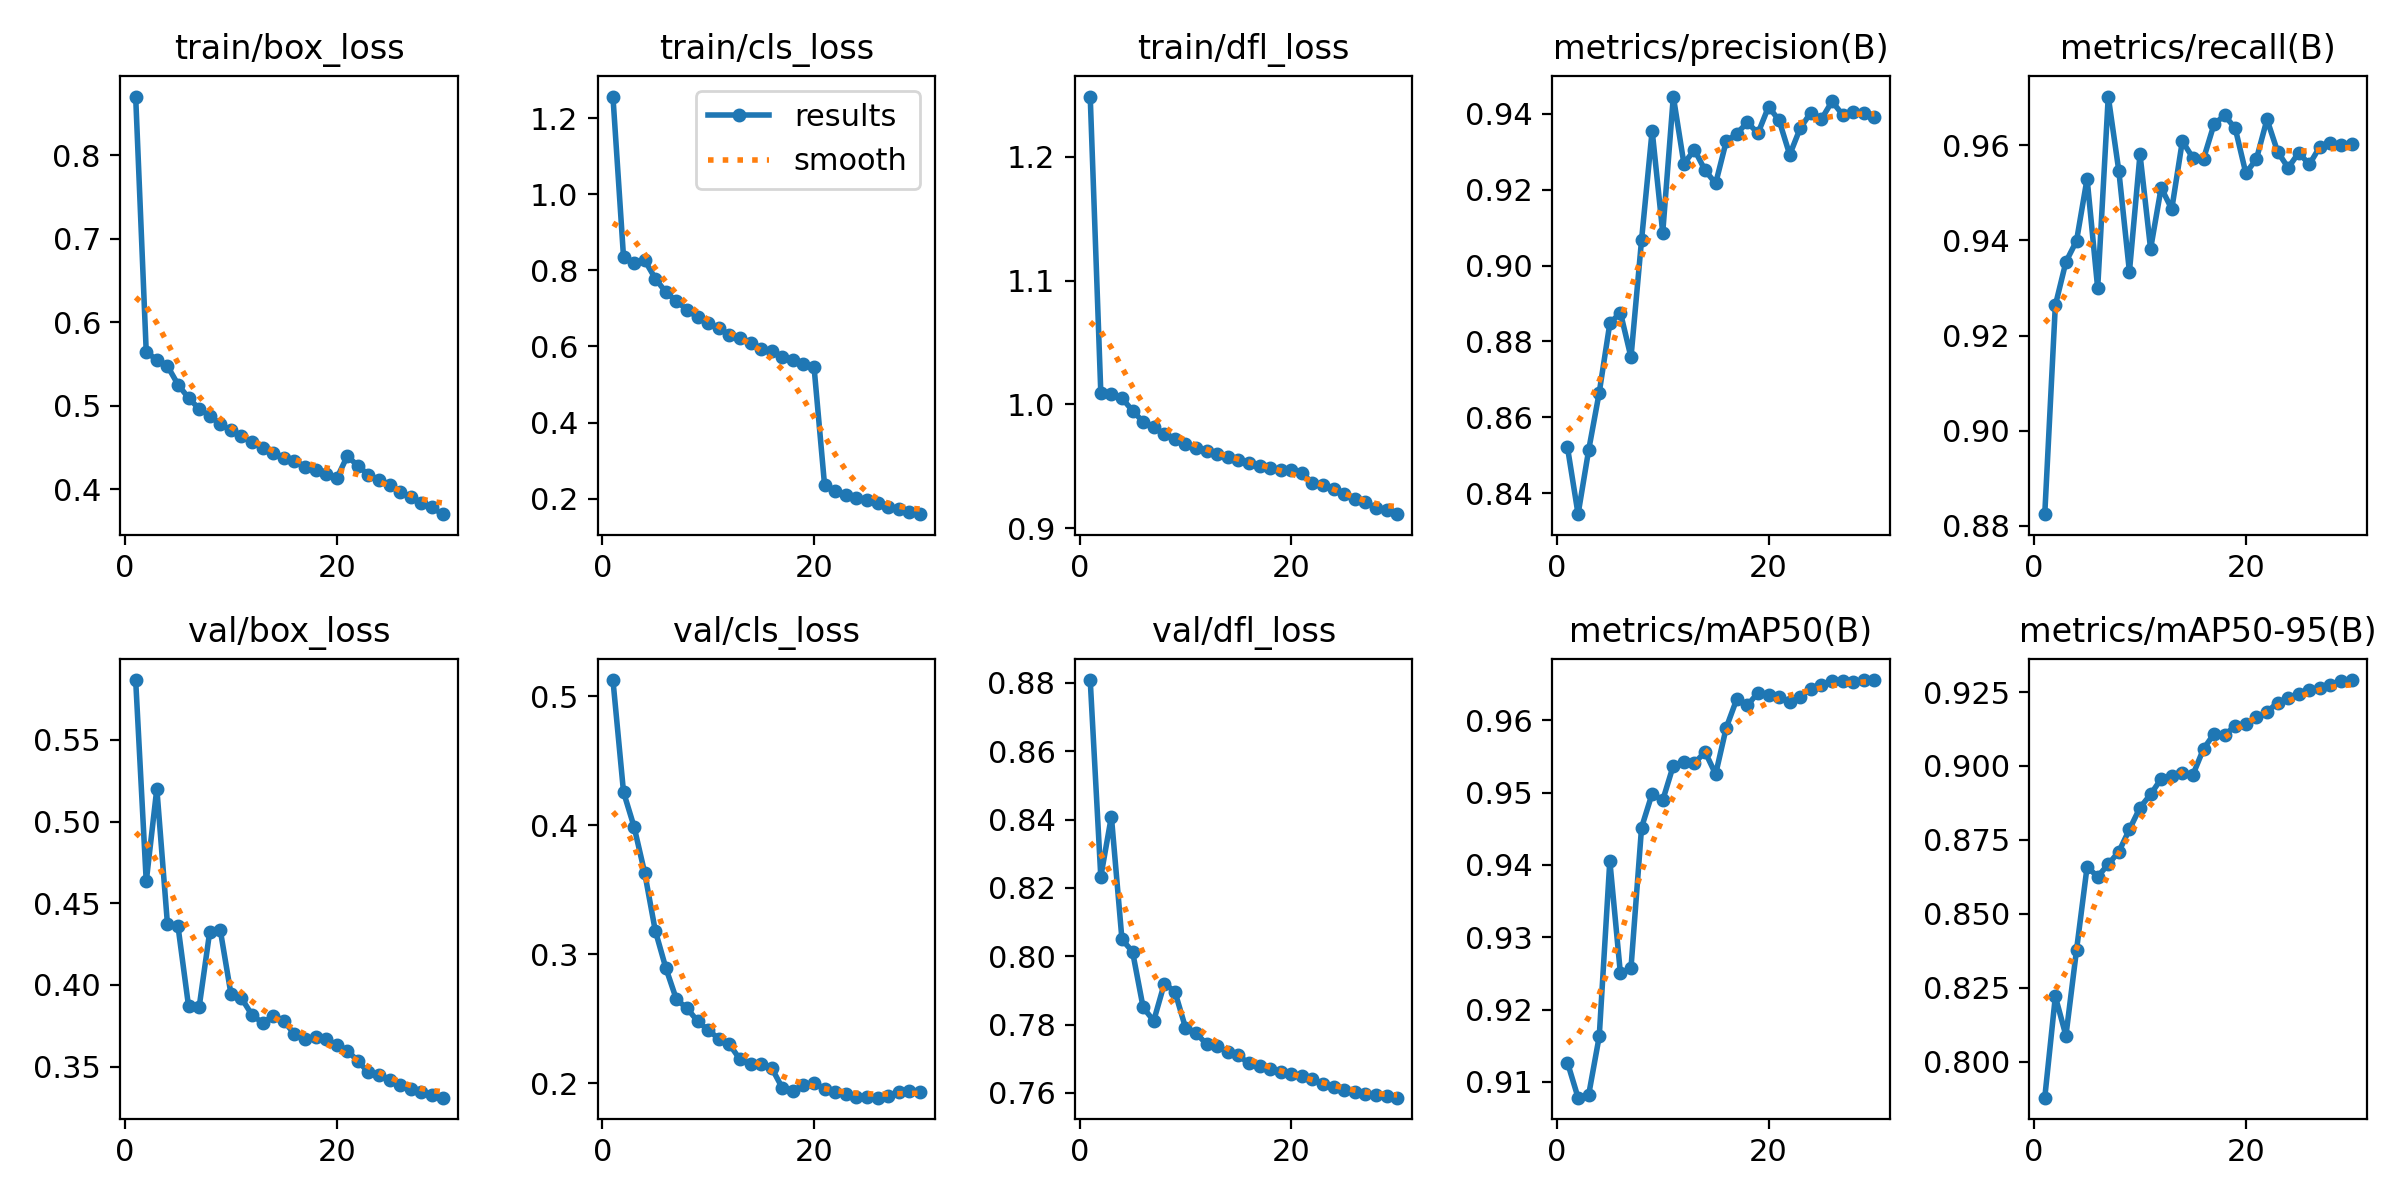

Source data for this figure (header and first rows):
epoch, time, train/box_loss, train/cls_loss, train/dfl_loss, metrics/precision(B), metrics/recall(B), metrics/mAP50(B), metrics/mAP50-95(B), val/box_loss, val/cls_loss, val/dfl_loss, lr/pg0, lr/pg1, lr/pg2
1, 1352, 0.8703, 1.257, 1.249, 0.8521, 0.8825, 0.9127, 0.7879, 0.5866, 0.5127, 0.8808, 0.003332, 0.003332, 0.003332
2, 2605, 0.5639, 0.8351, 1.01, 0.8345, 0.9264, 0.9078, 0.8221, 0.4633, 0.4259, 0.8233, 0.006445, 0.006445, 0.006445
3, 3848, 0.5551, 0.8192, 1.008, 0.8514, 0.9355, 0.9082, 0.8089, 0.5202, 0.3989, 0.8409, 0.009339, 0.009339, 0.009339
4, 5090, 0.5475, 0.8267, 1.005, 0.8665, 0.9399, 0.9163, 0.8378, 0.4376, 0.3633, 0.8049, 0.00901, 0.00901, 0.00901
5, 6318, 0.5252, 0.7786, 0.9948, 0.8848, 0.953, 0.9406, 0.8659, 0.4359, 0.3185, 0.8013, 0.00868, 0.00868, 0.00868
6, 7551, 0.5091, 0.7427, 0.9858, 0.8876, 0.93, 0.925, 0.8626, 0.3868, 0.2895, 0.785, 0.00835, 0.00835, 0.00835
7, 8789, 0.4961, 0.719, 0.9814, 0.8758, 0.9702, 0.9257, 0.8668, 0.3865, 0.2652, 0.7811, 0.00802, 0.00802, 0.00802
8, 10023, 0.4878, 0.6966, 0.9759, 0.9067, 0.9546, 0.9452, 0.871, 0.4327, 0.2583, 0.792, 0.00769, 0.00769, 0.00769
9, 11256, 0.4776, 0.6761, 0.9719, 0.9355, 0.9334, 0.9499, 0.8786, 0.4334, 0.2483, 0.7897, 0.00736, 0.00736, 0.00736
10, 12491, 0.4705, 0.6615, 0.9681, 0.9087, 0.9581, 0.9489, 0.8859, 0.3946, 0.2413, 0.7791, 0.00703, 0.00703, 0.00703
11, 13725, 0.463, 0.6476, 0.9647, 0.9445, 0.9382, 0.9537, 0.8904, 0.3919, 0.2348, 0.7776, 0.0067, 0.0067, 0.0067
12, 14963, 0.4568, 0.6314, 0.9625, 0.9268, 0.9511, 0.9542, 0.8957, 0.3816, 0.2304, 0.7742, 0.00637, 0.00637, 0.00637
13, 16198, 0.4497, 0.6213, 0.96, 0.9305, 0.9466, 0.954, 0.8965, 0.3768, 0.2187, 0.7736, 0.00604, 0.00604, 0.00604
14, 17436, 0.4435, 0.6084, 0.957, 0.9251, 0.9609, 0.9556, 0.8977, 0.3811, 0.2154, 0.772, 0.00571, 0.00571, 0.00571
15, 18674, 0.4378, 0.593, 0.9553, 0.9216, 0.9573, 0.9525, 0.897, 0.3781, 0.215, 0.771, 0.00538, 0.00538, 0.00538
16, 19910, 0.4342, 0.5878, 0.9529, 0.9327, 0.9571, 0.959, 0.9058, 0.3698, 0.2121, 0.7686, 0.00505, 0.00505, 0.00505
17, 21147, 0.4269, 0.5727, 0.9505, 0.9347, 0.9645, 0.9629, 0.9109, 0.3668, 0.1966, 0.7678, 0.00472, 0.00472, 0.00472
18, 22387, 0.4227, 0.5637, 0.9488, 0.9377, 0.9663, 0.9621, 0.9106, 0.3679, 0.1943, 0.7671, 0.00439, 0.00439, 0.00439
19, 23625, 0.4178, 0.5548, 0.9466, 0.9348, 0.9636, 0.9638, 0.9135, 0.3668, 0.1986, 0.7661, 0.00406, 0.00406, 0.00406
20, 24861, 0.4128, 0.547, 0.9473, 0.9418, 0.9542, 0.9635, 0.9143, 0.3634, 0.2006, 0.7655, 0.00373, 0.00373, 0.00373
21, 26075, 0.4396, 0.2347, 0.9447, 0.9382, 0.9571, 0.9633, 0.9165, 0.3598, 0.1959, 0.765, 0.0034, 0.0034, 0.0034
22, 27293, 0.4279, 0.2188, 0.9363, 0.9292, 0.9655, 0.9625, 0.9183, 0.3535, 0.1937, 0.764, 0.00307, 0.00307, 0.00307
23, 28512, 0.417, 0.2093, 0.9345, 0.9362, 0.9587, 0.9633, 0.9214, 0.3465, 0.1921, 0.7627, 0.00274, 0.00274, 0.00274
24, 29730, 0.4109, 0.2021, 0.9315, 0.9403, 0.9553, 0.9644, 0.923, 0.3452, 0.1895, 0.7619, 0.00241, 0.00241, 0.00241
25, 30948, 0.405, 0.1969, 0.9279, 0.9386, 0.9585, 0.9649, 0.9245, 0.342, 0.1896, 0.761, 0.00208, 0.00208, 0.00208
26, 32168, 0.3967, 0.1877, 0.9235, 0.9432, 0.956, 0.9654, 0.9257, 0.3388, 0.189, 0.7602, 0.00175, 0.00175, 0.00175
27, 33388, 0.3905, 0.1791, 0.9211, 0.9397, 0.9597, 0.9654, 0.9264, 0.3361, 0.1905, 0.7597, 0.00142, 0.00142, 0.00142
28, 34608, 0.3831, 0.1714, 0.9161, 0.9403, 0.9605, 0.9653, 0.9275, 0.3343, 0.1932, 0.7593, 0.00109, 0.00109, 0.00109
29, 35824, 0.378, 0.1656, 0.9147, 0.9402, 0.96, 0.9656, 0.9286, 0.3326, 0.1941, 0.759, 0.00076, 0.00076, 0.00076
30, 37047, 0.3699, 0.1591, 0.9112, 0.9392, 0.9602, 0.9655, 0.929, 0.331, 0.1934, 0.7586, 0.00043, 0.00043, 0.00043
